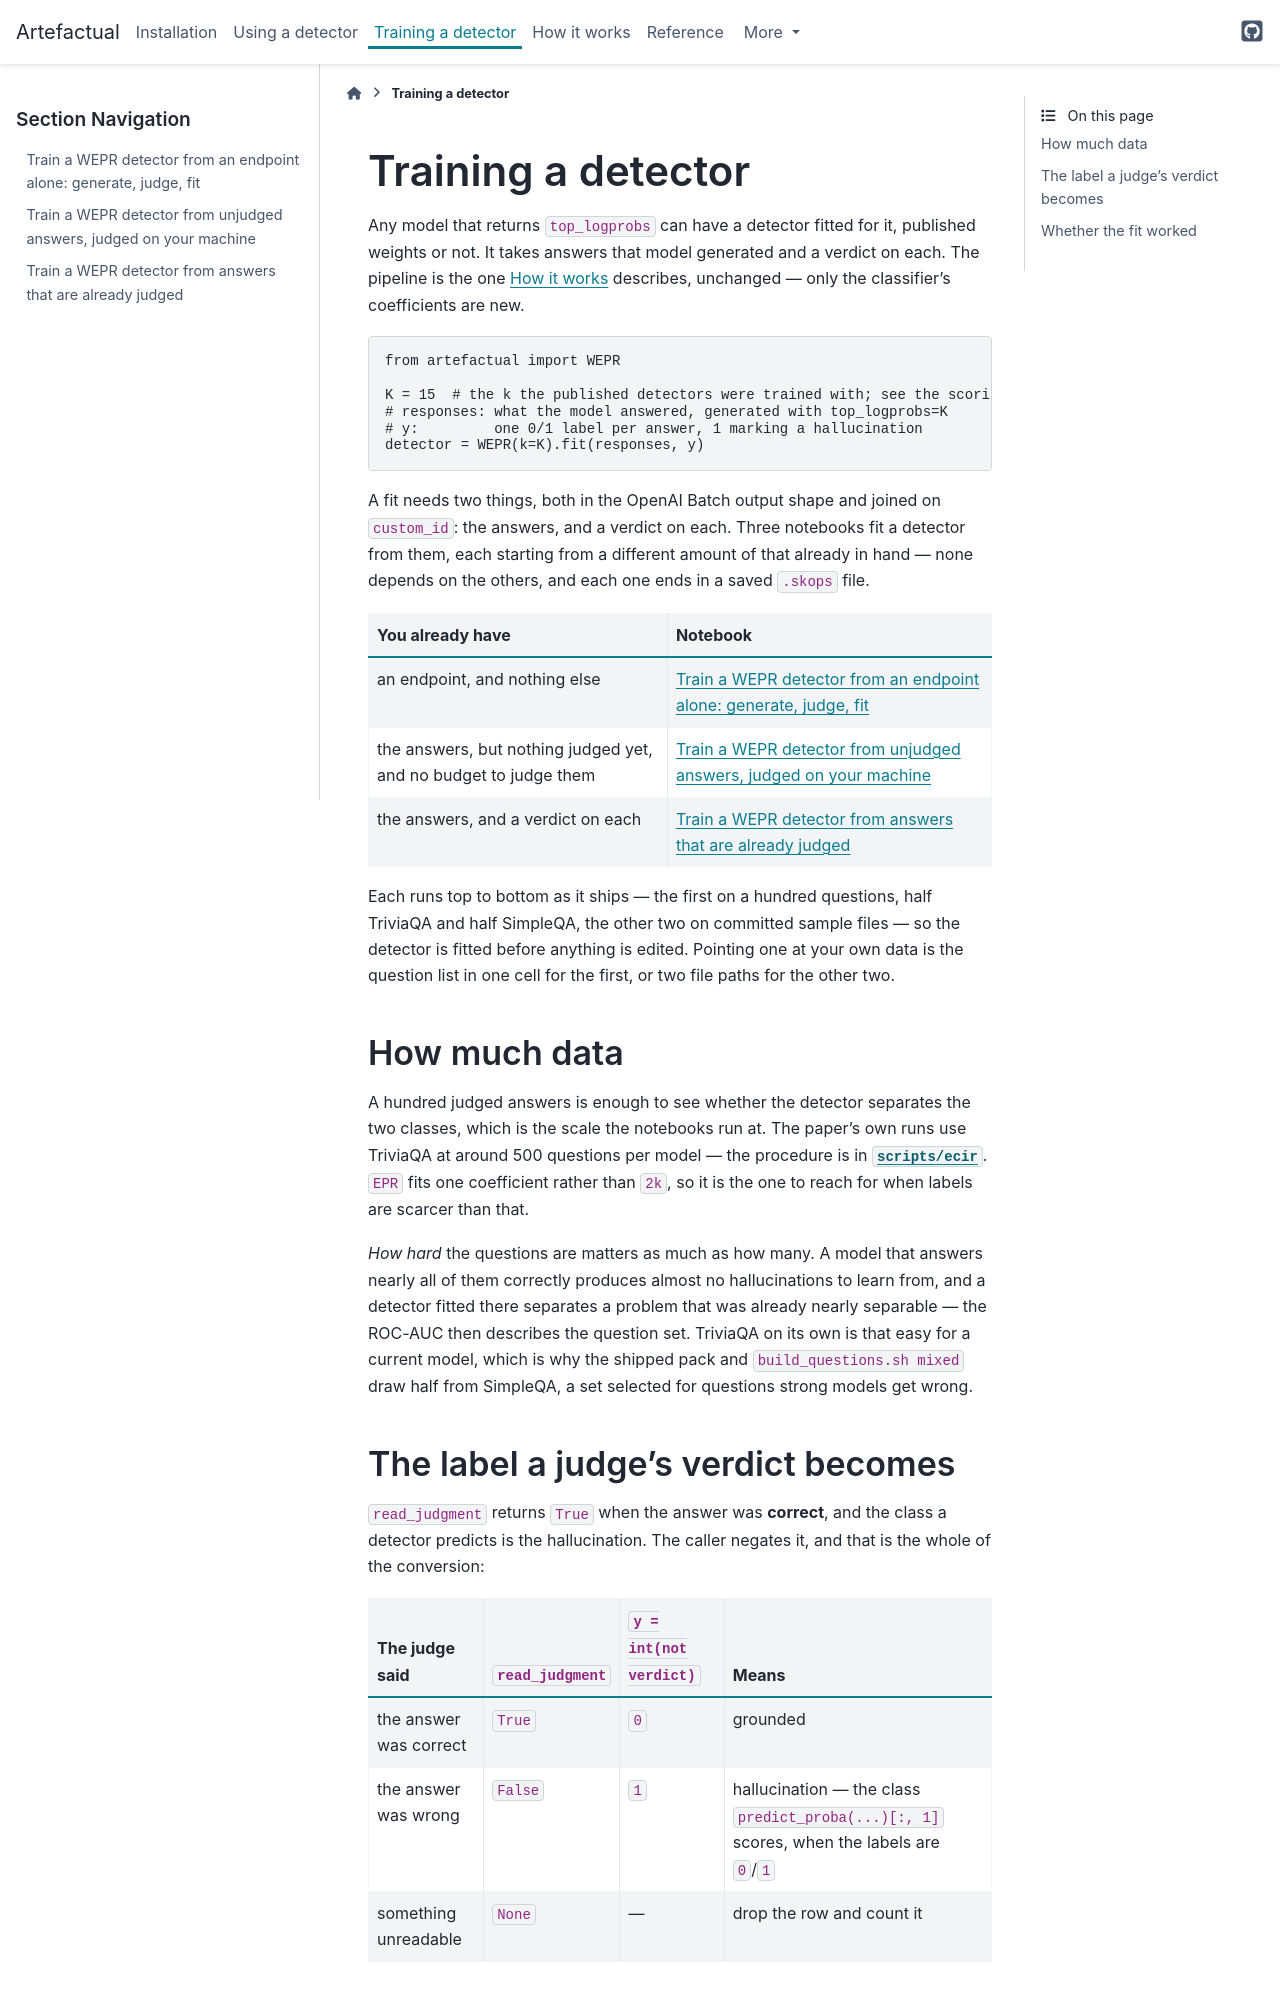

repository: artefactory/artefactual · page: 2026.11.0/guide/training.html · generator: sphinx

# Training a detector

Any model that returns `top_logprobs` can have a detector fitted for it, published weights
or not. It takes answers that model generated and a verdict on each. The pipeline is the one
{doc}`how-it-works` describes, unchanged — only the classifier's coefficients are new.

```python
from artefactual import make_detector

K = 15  # the k the published detectors were trained with; see the scoring guide
# responses: what the model answered, generated with top_logprobs=K
# y:         one 0/1 label per answer, 1 marking a hallucination
detector = make_detector(k=K).fit(responses, y)
```

A fit needs two things, both in the OpenAI Batch output shape and joined on `custom_id`:
the answers, and a verdict on each. Three notebooks fit a detector from them, each starting
from a different amount of that already in hand — none depends on the others, and each one
ends in a saved `.skops` file.

| You already have | Notebook |
|---|---|
| an endpoint, and nothing else | {doc}`../examples/train_wepr_pipeline` |
| the answers, but nothing judged yet, and no budget to judge them | {doc}`../examples/train_wepr_lightweight_judge` |
| the answers, and a verdict on each | {doc}`../examples/train_wepr` |

Each runs top to bottom as it ships — the first on a hundred questions, half TriviaQA and
half SimpleQA, the other two on committed sample files — so the detector is fitted before
anything is edited. Pointing one at your own data is the question list in one cell for the
first, or two file paths for the other two.

## How much data

A hundred judged answers is enough to see whether the detector separates the two classes,
which is the scale the notebooks run at. The paper's own runs use TriviaQA at around 500
questions per model — the procedure is in
[`scripts/ecir`](https://github.com/artefactory/artefactual/tree/main/scripts/ecir). `EPR`
fits one coefficient rather than `2k`, so it is the one to reach for when labels are scarcer
than that.

*How hard* the questions are matters as much as how many. A model that answers nearly all
of them correctly produces almost no hallucinations to learn from, and a detector fitted
there separates a problem that was already nearly separable — the ROC-AUC then describes
the question set. TriviaQA on its own is that easy for a current model. The shipped pack and
`build_questions.sh mixed` draw half from SimpleQA, a set selected for questions strong
models get wrong.
